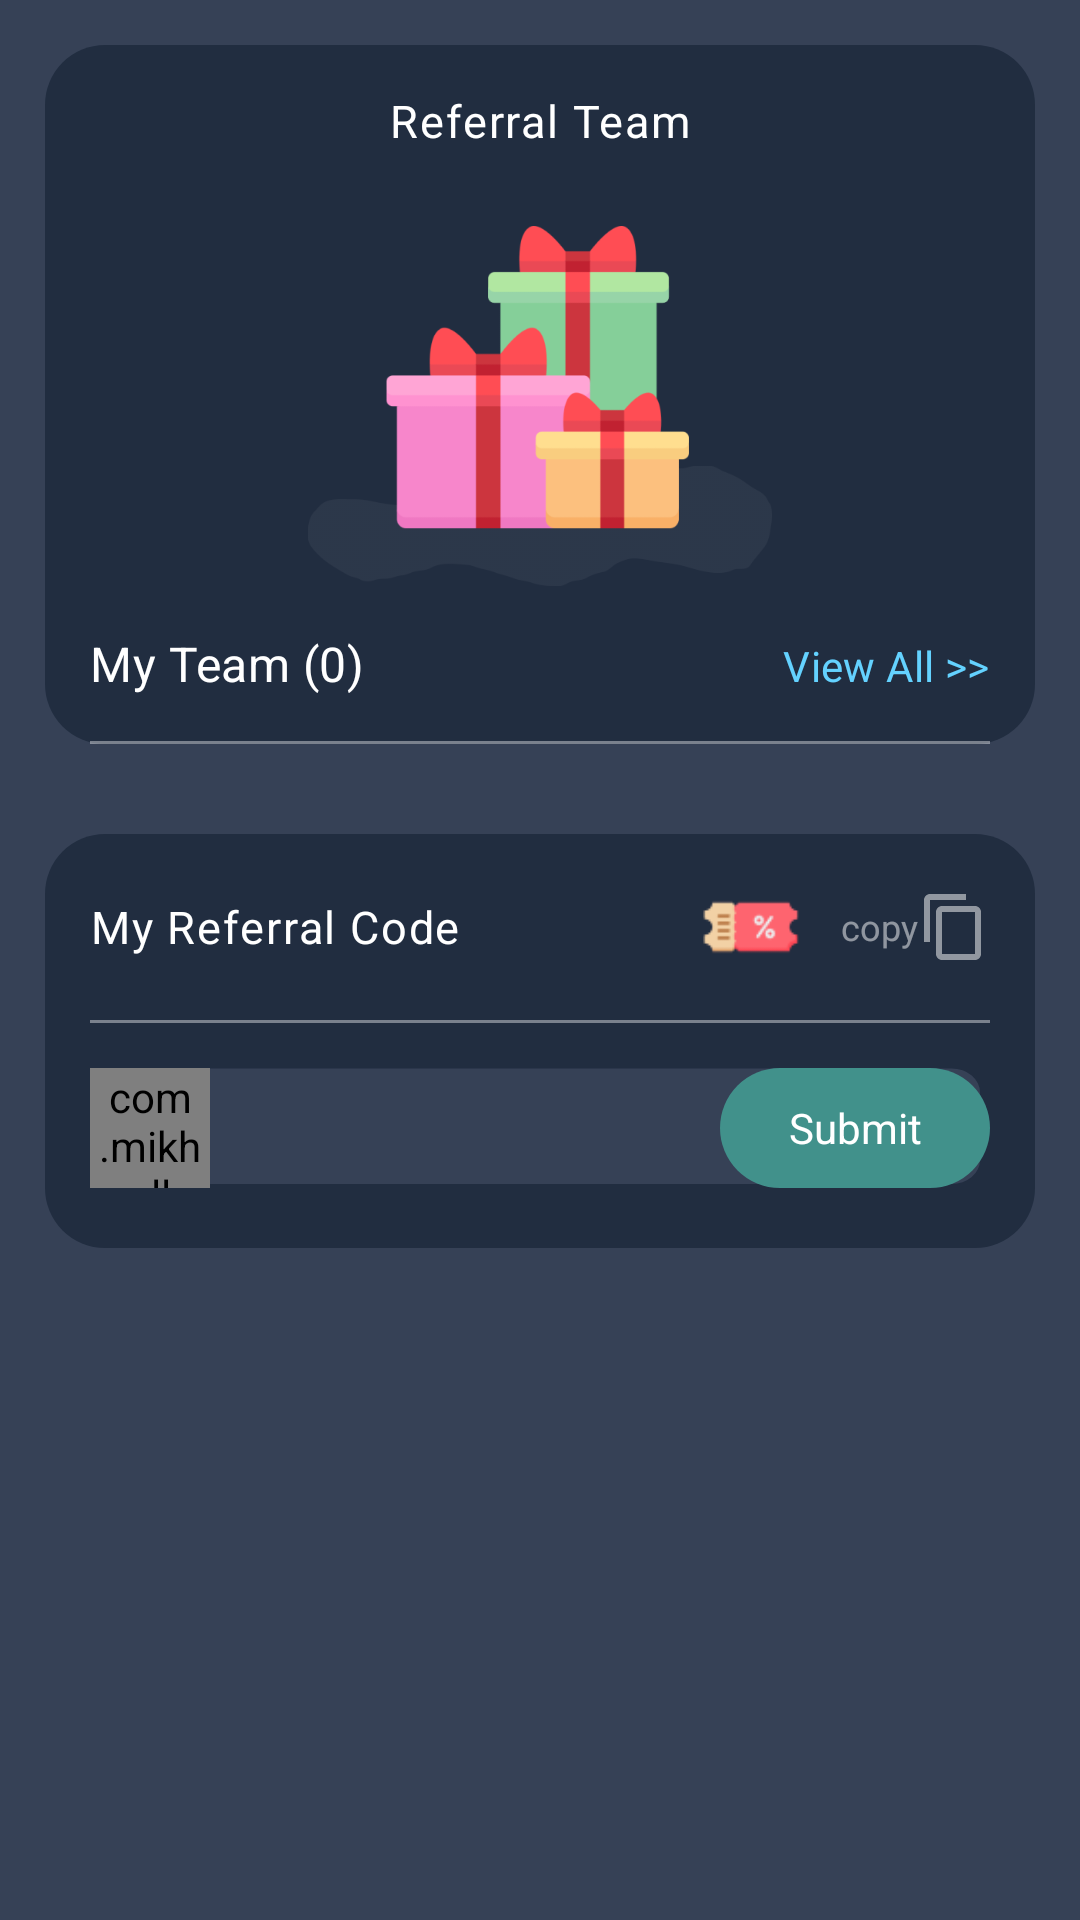

Here is an Android app screen rendered from its layout file. Give the layout XML and the strings, colors and styles it references.
<!-- AndroidManifest.xml: application theme Theme.Orbaic -->
<!-- res/layout/fragment_team.xml -->
<?xml version="1.0" encoding="utf-8"?>
<androidx.core.widget.NestedScrollView xmlns:android="http://schemas.android.com/apk/res/android"
    xmlns:app="http://schemas.android.com/apk/res-auto"
    xmlns:tools="http://schemas.android.com/tools"
    android:orientation="vertical"
    android:layout_width="match_parent"
    android:layout_height="match_parent"
    android:background="#364156">
<LinearLayout
    android:orientation="vertical"
    android:layout_width="match_parent"
    android:layout_height="wrap_content">
    <LinearLayout
        android:orientation="vertical"
        android:layout_margin="15dp"
        android:layout_width="match_parent"
        android:layout_height="wrap_content"
        android:background="@drawable/wallet_background_shape">
        <LinearLayout
            android:padding="15dp"
            android:layout_width="match_parent"
            android:layout_height="wrap_content"
            android:gravity="center"
            android:orientation="horizontal">
            <TextView
                android:textColor="#fff"
                android:lineSpacingExtra="-6sp"
                android:letterSpacing="0.04"
                android:textSize="15sp"
                android:text="Referral Team"
                android:layout_width="wrap_content"
                android:layout_height="wrap_content"/>
            <View
                android:visibility="gone"
                android:layout_width="0dp"
                android:layout_height="1dp"
                android:layout_weight="1"/>
            <TextView
                android:visibility="gone"
                android:drawablePadding="7dp"
                android:padding="7dp"
                android:layout_width="wrap_content"
                android:layout_height="wrap_content"
                android:textColor="#fff"
                android:background="@drawable/button_shape"
                android:text="Share"
                app:drawableStartCompat="@drawable/share_icon_2" />
        </LinearLayout>
        <ImageView
            android:layout_marginTop="10dp"
            android:layout_width="match_parent"
            android:layout_height="120dp"
            android:layout_gravity="center"
            android:src="@drawable/team_gift_image"/>
        <LinearLayout
            android:layout_width="match_parent"
            android:layout_height="wrap_content"
            android:padding="15dp"
            android:orientation="horizontal">
            <TextView
                android:id="@+id/tvTeamMemberCount"
                android:layout_width="wrap_content"
                android:layout_height="wrap_content"
                android:text="My Team (0)"
                android:textSize="16sp"
                android:letterSpacing="0.01"
                android:lineSpacingExtra="-5sp"
                android:textColor="#fff"/>
            <View
                android:layout_width="0dp"
                android:layout_height="1dp"
                android:layout_weight="1"/>
            <TextView
                android:id="@+id/viewAll"
                android:layout_width="wrap_content"
                android:layout_height="wrap_content"
                android:text="View All >>"
                android:textSize="14sp"
                android:textColor="#64D2FF"
                android:letterSpacing="0.01"
                android:lineHeight="18sp"/>
        </LinearLayout>
        <androidx.recyclerview.widget.RecyclerView
            android:id="@+id/horizontalRecyclerView"
            android:layout_width="wrap_content"
            android:layout_height="wrap_content"
            android:layout_marginEnd="5dp"
            tools:listitem="@layout/list_item_team"
            tools:itemCount="2"
            android:orientation="horizontal" />
        <View
            android:layout_width="match_parent"
            android:layout_marginStart="15dp"
            android:layout_marginEnd="15dp"
            android:layout_height="1dp"
            android:background="#66FFFFFF"/>
        <LinearLayout
            android:visibility="gone"
            android:orientation="horizontal"
            android:padding="15dp"
            android:layout_width="match_parent"
            android:layout_height="wrap_content">
            <TextView
                android:lineHeight="17sp"
                android:lineSpacingExtra="-6sp"
                android:letterSpacing="0.04"
                android:textSize="15sp"
                android:layout_gravity="center"
                android:gravity="center"
                android:textColor="#fff"
                android:text="Total Team Earn"
                android:layout_width="wrap_content"
                android:layout_height="wrap_content"/>
            <View android:layout_height="1dp"
                android:layout_weight="1"
                android:layout_width="0dp"/>
            <ImageView
                android:layout_marginEnd="3dp"
                android:layout_width="32dp"
                android:layout_height="32dp"
                android:src="@drawable/coins"/>

            <TextView
                android:id="@+id/tvTotalPoint"
                android:lineHeight="12sp"
                android:lineSpacingExtra="-12sp"
                android:letterSpacing="0.03"
                android:textSize="16sp"
                android:layout_gravity="center"
                android:gravity="center"
                android:textColor="#fff"
                android:text="1205.00 ACI"
                android:layout_width="wrap_content"
                android:layout_height="wrap_content"/>
        </LinearLayout>
    </LinearLayout>

    <LinearLayout
        android:orientation="vertical"
        android:layout_margin="15dp"
        android:layout_width="match_parent"
        android:layout_height="wrap_content"
        android:background="@drawable/wallet_background_shape">
        <LinearLayout
            android:layout_width="match_parent"
            android:layout_height="wrap_content"
            android:padding="15dp"
            android:gravity="center_vertical"
            >
            <TextView
                android:layout_width="wrap_content"
                android:layout_height="wrap_content"
                android:text="My Referral Code"
                android:textColor="#fff"
                android:textSize="15sp"
                android:letterSpacing="0.04"
                />

            <View android:layout_height="1dp"
                android:layout_width="0dp"
                android:layout_weight="1"/>

            <ImageView
                android:layout_marginEnd="7dp"
                android:layout_width="32dp"
                android:layout_height="32dp"
                android:src="@drawable/refferal_code_icon"/>
            <TextView
                android:id="@+id/tvMyReferCode"
                android:layout_marginEnd="7dp"
                android:layout_width="wrap_content"
                android:layout_height="wrap_content"
                android:textColor="#fff"
                tools:text="14342952"
                android:textSize="16.16sp"
                android:letterSpacing="0.03"/>
            <TextView
                android:id="@+id/tvCopy"
                android:layout_width="wrap_content"
                android:layout_height="wrap_content"
                android:text="copy"
                android:gravity="center"
                android:textColor="#80ffffff"
                android:textSize="12sp"
                android:drawableEnd="@drawable/copy_icon"/>

        </LinearLayout>
        <View
            android:layout_marginStart="15dp"
            android:layout_marginEnd="15dp"
            android:layout_width="match_parent"
            android:layout_height="1dp"
            android:background="#66FFFFFF"/>

        <LinearLayout
            android:padding="15dp"
            android:orientation="horizontal"
            android:layout_width="match_parent"
            android:layout_height="wrap_content">
            <LinearLayout
                android:background="@drawable/email_edittext_background"
                android:layout_width="match_parent"
                android:orientation="horizontal"
                android:layout_height="45dp">
                <com.mikhaellopez.circularimageview.CircularImageView
                    android:layout_width="40dp"
                    android:layout_height="40dp"
                    android:layout_marginBottom="5dp"
                    android:src="@drawable/refferal_code_icon"/>
                <EditText
                    android:id="@+id/etReferByCode"
                    android:layout_gravity="center"
                    android:paddingStart="5dp"
                    android:background="@null"
                    android:textColor="@color/white"
                    android:layout_weight="1"
                    android:layout_width="wrap_content"
                    android:layout_height="wrap_content"/>
                <TextView
                    android:id="@+id/tvSubmit"
                    android:background="@drawable/button_shape"
                    android:text="Submit"
                    android:textColor="#fff"
                    android:gravity="center"
                    android:layout_width="90dp"
                    android:layout_marginBottom="5dp"
                    android:layout_height="match_parent"/>
            </LinearLayout>
        </LinearLayout>
    </LinearLayout>
    <View
        android:layout_width="match_parent"
        android:layout_height="wrap_content"
        android:layout_weight="1"/>
</LinearLayout>
</androidx.core.widget.NestedScrollView>
<!-- res/layout/list_item_team.xml (included above) -->
<?xml version="1.0" encoding="utf-8"?>
<androidx.constraintlayout.widget.ConstraintLayout
    xmlns:android="http://schemas.android.com/apk/res/android"
    xmlns:app="http://schemas.android.com/apk/res-auto"
    xmlns:tools="http://schemas.android.com/tools"
    android:layout_width="80dp"
    android:layout_height="wrap_content"
    android:gravity="center"
    android:orientation="vertical">

    <androidx.cardview.widget.CardView
        android:id="@+id/cvMininigStatus"
        android:layout_width="16dp"
        android:layout_height="16dp"
        app:cardBackgroundColor="@color/green_pastel"
        app:cardCornerRadius="8dp"
        app:layout_constraintEnd_toEndOf="@+id/circularImageTeam"
        app:layout_constraintTop_toTopOf="@+id/circularImageTeam"
        android:layout_marginTop="-5dp"
        />

    <com.mikhaellopez.circularimageview.CircularImageView
        android:id="@+id/circularImageTeam"
        android:layout_width="50dp"
        android:layout_height="50dp"
        android:layout_gravity="center"
        android:layout_margin="5dp"
        android:src="@drawable/demo_avatar"
        app:civ_border="false"
        app:layout_constraintEnd_toEndOf="parent"
        app:layout_constraintStart_toStartOf="parent"
        app:layout_constraintTop_toTopOf="parent" />

    <TextView
        android:id="@+id/tvUserName"
        android:layout_width="match_parent"
        android:layout_height="wrap_content"
        android:layout_gravity="center"
        android:gravity="center"
        android:lines="1"
        android:textColor="@color/white"
        app:layout_constraintTop_toBottomOf="@+id/circularImageTeam"
        tools:text="user name" />

</androidx.constraintlayout.widget.ConstraintLayout>
<!-- resources referenced by this layout -->
<resources>
  <color name="green_pastel">#3CB22A</color>
  <color name="white">#FFFFFFFF</color>
  <!-- drawable button_shape (drawable) -->
  <?xml version="1.0" encoding="utf-8"?>
  <shape xmlns:android="http://schemas.android.com/apk/res/android">
  <solid android:color="@color/status_bar"/>
      <corners android:radius="20dp"/>
  </shape>
  <!-- drawable copy_icon (drawable) -->
  <vector android:height="24dp" android:tint="#80FFFFFF"
      android:viewportHeight="24" android:viewportWidth="24"
      android:width="24dp" xmlns:android="http://schemas.android.com/apk/res/android">
      <path android:fillColor="@android:color/white" android:pathData="M16,1L4,1c-1.1,0 -2,0.9 -2,2v14h2L4,3h12L16,1zM19,5L8,5c-1.1,0 -2,0.9 -2,2v14c0,1.1 0.9,2 2,2h11c1.1,0 2,-0.9 2,-2L21,7c0,-1.1 -0.9,-2 -2,-2zM19,21L8,21L8,7h11v14z"/>
  </vector>
  <!-- drawable email_edittext_background (drawable) -->
  <vector xmlns:android="http://schemas.android.com/apk/res/android"
      android:width="363dp"
      android:height="64dp"
      android:viewportWidth="363"
      android:viewportHeight="64">
    <path
        android:pathData="M15.44,0.24L347.56,0.24A11.41,11.41 0,0 1,358.98 11.65L358.98,43.61A11.41,11.41 0,0 1,347.56 55.02L15.44,55.02A11.41,11.41 0,0 1,4.02 43.61L4.02,11.65A11.41,11.41 0,0 1,15.44 0.24z"
        android:fillColor="#364156"/>
  </vector>
  <!-- drawable wallet_background_shape (drawable) -->
  <?xml version="1.0" encoding="utf-8"?>
  <shape
      xmlns:android="http://schemas.android.com/apk/res/android"
      android:shape="rectangle">
  
      <solid android:color="@color/background" />
      <corners android:radius="20dp"/>
  </shape>
  <style name="Theme.Orbaic" parent="Theme.MaterialComponents.Light.NoActionBar">
          <item name="android:forceDarkAllowed" tools:targetApi="q">false</item>
          
          <item name="colorPrimary">@color/teal_200</item>
          <item name="colorPrimaryVariant">@color/teal_200</item>
          <item name="colorOnPrimary">@color/white</item>
          
          <item name="colorSecondary">@color/teal_200</item>
          <item name="colorSecondaryVariant">@color/teal_700</item>
          <item name="colorOnSecondary">@color/black</item>
          
          <item name="android:statusBarColor">?attr/colorPrimaryVariant</item>
          
      </style>
  <color name="status_bar">#41918B</color>
  <color name="background">#212D40</color>
  <color name="teal_200">#FF03DAC5</color>
  <color name="teal_700">#FF018786</color>
  <color name="black">#FF000000</color>
</resources>
